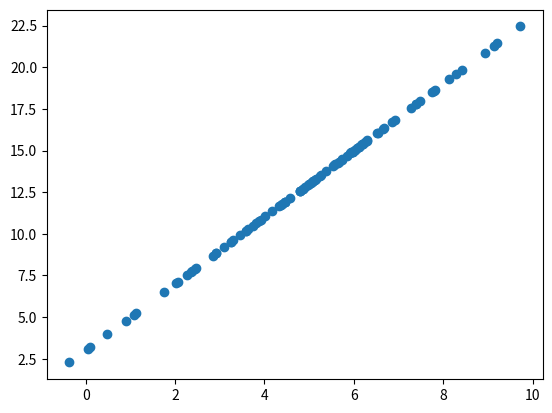

This chart was generated by the following Python code: (Note: this script raises an exception after producing the figure.)
## We will start with some generated dummy data to learn the basics of interactive visualisation
%matplotlib inline

#from utils.functions import *
import numpy as np
import matplotlib.pyplot as plt


x = np.random.normal(5, 2, 100)
def generate_y(x, m, c):
    return m*x + c

y = generate_y(x, 2, 3)

plt.scatter(x, y)

import ipywidgets as widgets

m_slider = widgets.IntSlider(
    value=2,
    min=0,
    max=10,
    step=1,
    description='M:')

c_slider = widgets.IntSlider(
    value=3,
    min=0,
    max=10,
    step=1,
    description='C:')

display(c_slider)
display(m_slider)

print("M:", m_slider.value)
print("C", c_slider.value)
y = generate_y(x, m_slider.value, c_slider.value)
plt.scatter(x, y)

%matplotlib inline

plot_display = widgets.Output()
with plot_display:
    y = generate_y(x, 2, 3)
    fig, ax = plt.subplots()
    chart = ax.scatter(x, y)
    plt.show()

m_slider = widgets.IntSlider(
    value=2,
    min=0,
    max=10,
    step=1,
    description='M:')

c_slider = widgets.IntSlider(
    value=3,
    min=0,
    max=10,
    step=1,
    description='C:')



def update_chart(change):
    y = generate_y(x, m_slider.value, c_slider.value)
    plot_display.clear_output(wait=True)
    with plot_display:
        fig, ax = plt.subplots()
        chart = ax.scatter(x, y)
        plt.show()


m_slider.observe(update_chart, names='value')
c_slider.observe(update_chart, names='value')

display(plot_display)
display(m_slider)
display(c_slider)

#Exercise 1: Re-write the generation function so the data is exponential (x^m + c) rather than linear and plot the data



#Exercise 2: Vary visualisation parameters with a dropdown menu
# Hint: Use the widgets.Dropdown() function
# Dropdown menus work in basically the same way as the sliders, but with categorical options which you specify by hand
# The goal is to create a dropdown which will allow the user to change from linear to exponential

example_dropdown = widgets.Dropdown(options=['Item 1', 'Item 2'])
display(example_dropdown)




#Exercise 3: Add a button to reset the visualisation
# Hint: Use the widgets.Button() function
# Buttons are widgets which you can click to trigger an action
# You can specify the action by passing a function to the button's on_click() method

example_button = widgets.Button(description='Reset')
example_button.on_click(lambda x: print('Button clicked!'))
display(example_button)

## Exercise 1 solution

def generate_y_exp(x, m=2, c=3):
    return x**m + c

# Exercise 2 solution

modal_dropdown = widgets.Dropdown(options=['Linear', 'Exponential'])

plot_display = widgets.Output()
with plot_display:
    y = generate_y(x, 2, 3)
    fig, ax = plt.subplots()
    chart = ax.scatter(x, y)
    plt.show()

m_slider = widgets.IntSlider(
    value=2,
    min=0,
    max=10,
    step=1,
    description='M:')

c_slider = widgets.IntSlider(
    value=3,
    min=0,
    max=10,
    step=1,
    description='C:')



def update_chart(change):
    if modal_dropdown.value == 'Linear':
        y = generate_y(x, m_slider.value, c_slider.value)
    else:
        y = generate_y_exp(x, m_slider.value, c_slider.value)
    plot_display.clear_output(wait=True)
    with plot_display:
        fig, ax = plt.subplots()
        chart = ax.scatter(x, y)
        plt.show()

modal_dropdown.observe(update_chart, names='value')
c_slider.observe(update_chart, names='value')
m_slider.observe(update_chart, names='value')


display(plot_display)
display(m_slider)
display(c_slider)
display(modal_dropdown)